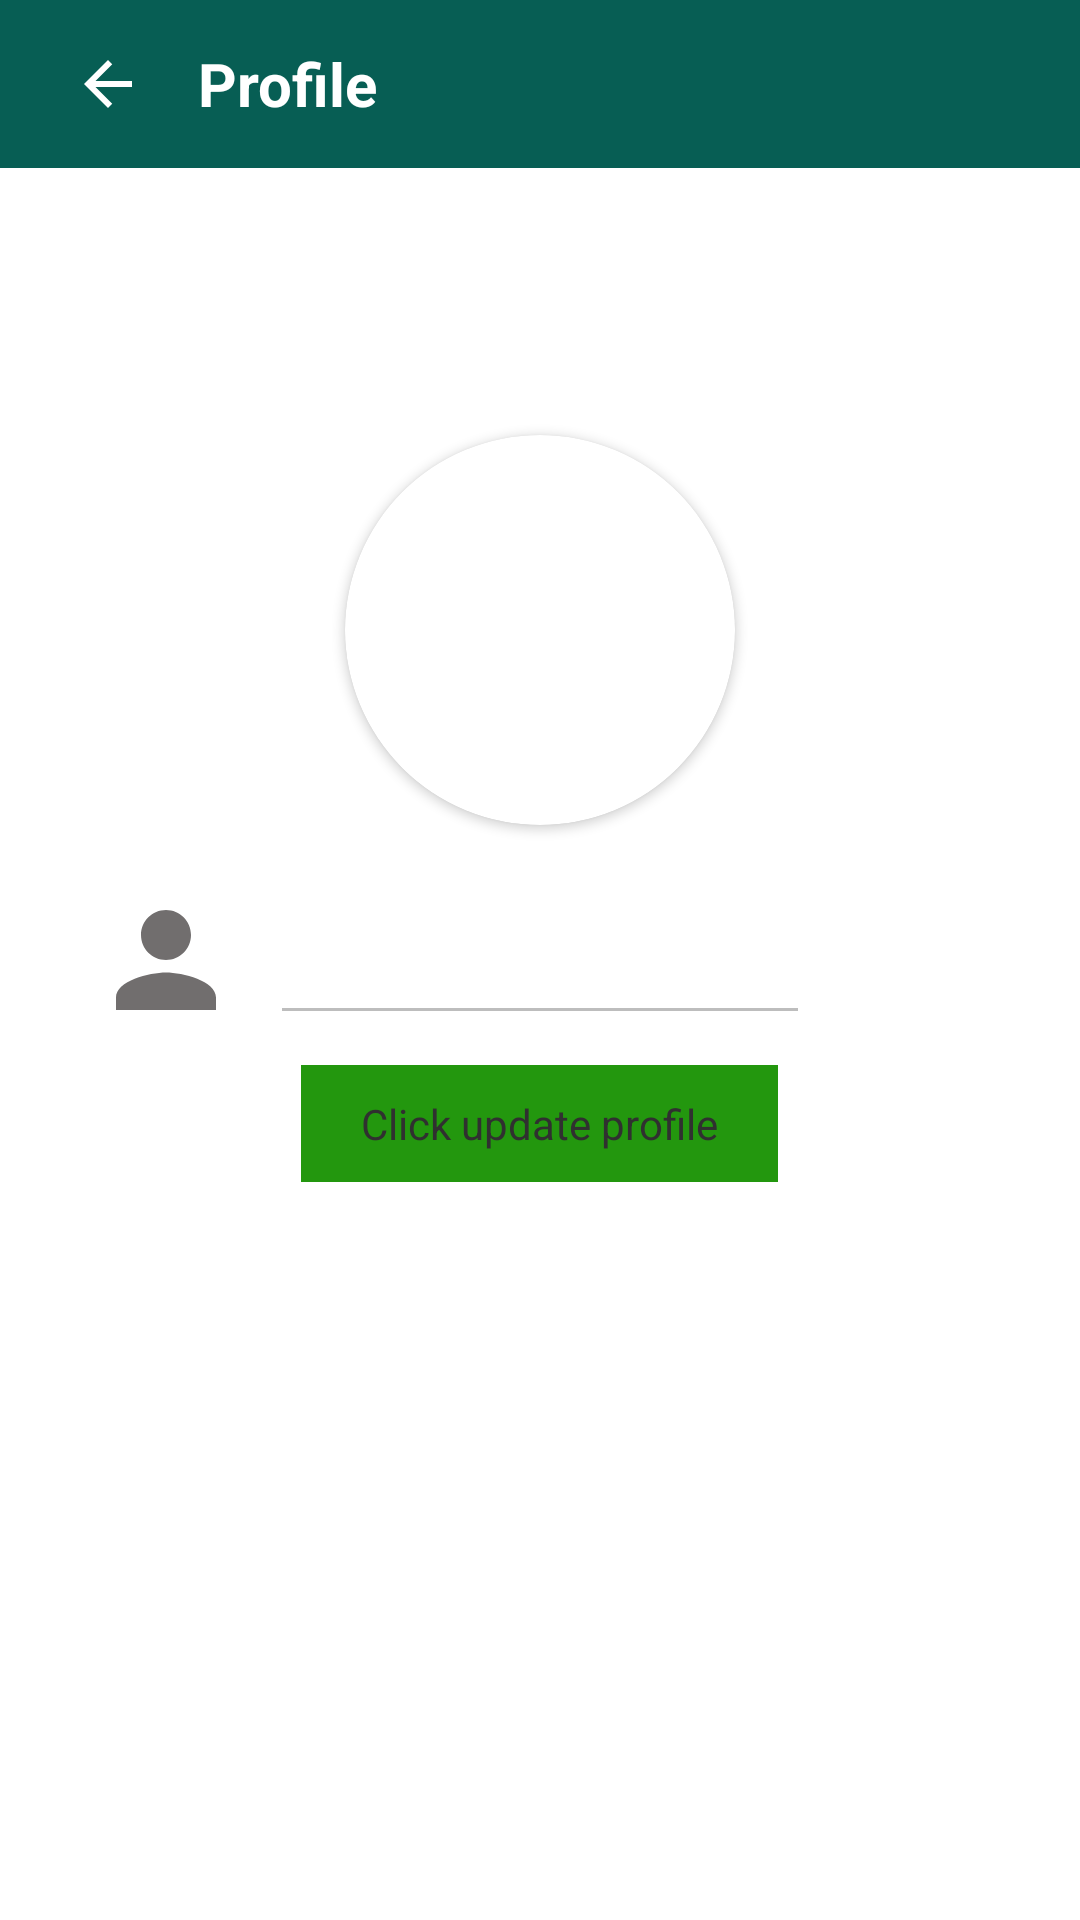

The Android layout XML behind this screen, and the referenced resources:
<!-- AndroidManifest.xml: application theme Theme.TalkWithBuddies -->
<!-- res/layout/activity_profile.xml -->
<?xml version="1.0" encoding="utf-8"?>
<RelativeLayout xmlns:android="http://schemas.android.com/apk/res/android"
    xmlns:app="http://schemas.android.com/apk/res-auto"
    xmlns:tools="http://schemas.android.com/tools"
    android:layout_width="match_parent"
    android:layout_height="match_parent"
    android:background="@color/white"
    tools:context=".ProfileActivity">

    <androidx.appcompat.widget.Toolbar
        android:layout_width="match_parent"
        android:layout_height="?attr/actionBarSize"
        android:layout_marginTop="0dp"
        android:background="#075e54"
        android:id="@+id/toolbarofviewprofile">
        <RelativeLayout
            android:layout_width="match_parent"
            android:layout_height="match_parent"
            android:gravity="center_vertical">

            <ImageButton
                android:id="@+id/backbuttonofviewprofile"
                android:layout_width="40dp"
                android:layout_height="40dp"
                android:layout_centerVertical="true"
                android:background="@android:color/transparent"
                android:src="@drawable/ic_baseline_arrow_back_24"
                app:tint="@color/white">

            </ImageButton>

            <TextView
                android:id="@+id/myapptext"
                android:layout_width="wrap_content"
                android:layout_height="wrap_content"
                android:layout_centerVertical="true"
                android:layout_marginLeft="10dp"
                android:layout_toRightOf="@+id/backbuttonofviewprofile"
                android:text="Profile"
                android:textColor="@color/white"
                android:textSize="20sp"
                android:textStyle="bold">

            </TextView>


        </RelativeLayout>
    </androidx.appcompat.widget.Toolbar>


    <androidx.cardview.widget.CardView
        android:layout_width="130dp"
        android:layout_height="130dp"
        android:layout_above="@+id/viewusername"
        android:layout_marginBottom="20dp"
        android:layout_marginLeft="80dp"
        android:id="@+id/viewuserimage"
        android:layout_centerHorizontal="true"
        app:cardCornerRadius="130dp">
        <ImageView
            android:layout_width="match_parent"
            android:layout_height="match_parent"
            android:src="@drawable/user"
            android:id="@+id/viewuserimageinimageview"
            android:scaleType="centerCrop">

        </ImageView>


    </androidx.cardview.widget.CardView>
    <ImageView
        android:layout_width="50dp"
        android:layout_height="50dp"
        android:id="@+id/logo"
        android:src="@drawable/ic_baseline_person_24"
        android:layout_alignLeft="@+id/viewusername"
        android:layout_marginLeft="-60dp"
        app:tint="#716e6e"
        android:layout_centerInParent="true"

        >

    </ImageView>

    <EditText
        android:id="@+id/viewusername"
        android:layout_width="match_parent"
        android:layout_height="50dp"
        android:layout_centerInParent="true"
        android:layout_marginLeft="90dp"
        android:layout_marginRight="90dp"


        android:clickable="false"
        android:enabled="false"
        android:inputType="textCapWords"
        android:textColor="#070202"
        android:textColorHint="#090707">

    </EditText>

    <TextView
        android:id="@+id/movetoupdateprofile"
        android:layout_width="wrap_content"
        android:layout_height="wrap_content"
        android:layout_below="@+id/viewusername"
        android:layout_centerInParent="true"
        android:layout_marginTop="10dp"
        android:background="#23970E"
        android:paddingLeft="20dp"
        android:paddingTop="10dp"
        android:paddingRight="20dp"
        android:paddingBottom="10dp"
        android:text="Click update profile"
        android:textColor="#303030">

    </TextView>





</RelativeLayout>
<!-- resources referenced by this layout -->
<resources>
  <!-- drawable ic_baseline_arrow_back_24 (drawable) -->
  <vector android:height="24dp" android:tint="#050404"
      android:viewportHeight="24" android:viewportWidth="24"
      android:width="24dp" xmlns:android="http://schemas.android.com/apk/res/android">
      <path android:fillColor="@android:color/white" android:pathData="M20,11H7.83l5.59,-5.59L12,4l-8,8 8,8 1.41,-1.41L7.83,13H20v-2z"/>
  </vector>
  <!-- drawable ic_baseline_person_24 (drawable) -->
  <vector android:height="24dp" android:tint="#050404"
      android:viewportHeight="24" android:viewportWidth="24"
      android:width="24dp" xmlns:android="http://schemas.android.com/apk/res/android">
      <path android:fillColor="@android:color/white" android:pathData="M12,12c2.21,0 4,-1.79 4,-4s-1.79,-4 -4,-4 -4,1.79 -4,4 1.79,4 4,4zM12,14c-2.67,0 -8,1.34 -8,4v2h16v-2c0,-2.66 -5.33,-4 -8,-4z"/>
  </vector>
  <style name="Theme.TalkWithBuddies" parent="Theme.MaterialComponents.DayNight.NoActionBar">
          
          <item name="colorPrimary">@color/purple_500</item>
          <item name="colorPrimaryVariant">@color/purple_700</item>
          <item name="colorOnPrimary">@color/white</item>
          
          <item name="colorSecondary">@color/teal_200</item>
          <item name="colorSecondaryVariant">@color/teal_700</item>
          <item name="colorOnSecondary">@color/black</item>
          
          <item name="android:statusBarColor" tools:targetApi="l">?attr/colorPrimaryVariant</item>
          
      </style>
  <!-- not gathered from this repository: default colours our renderer supplied (Android Studio template values) -->
  <color name="purple_500">#FF6200EE</color>
  <color name="purple_700">#FF3700B3</color>
  <color name="teal_200">#FF03DAC5</color>
  <color name="teal_700">#FF018786</color>
  <color name="black">#FF000000</color>
  <color name="white">#FFFFFFFF</color>
</resources>
